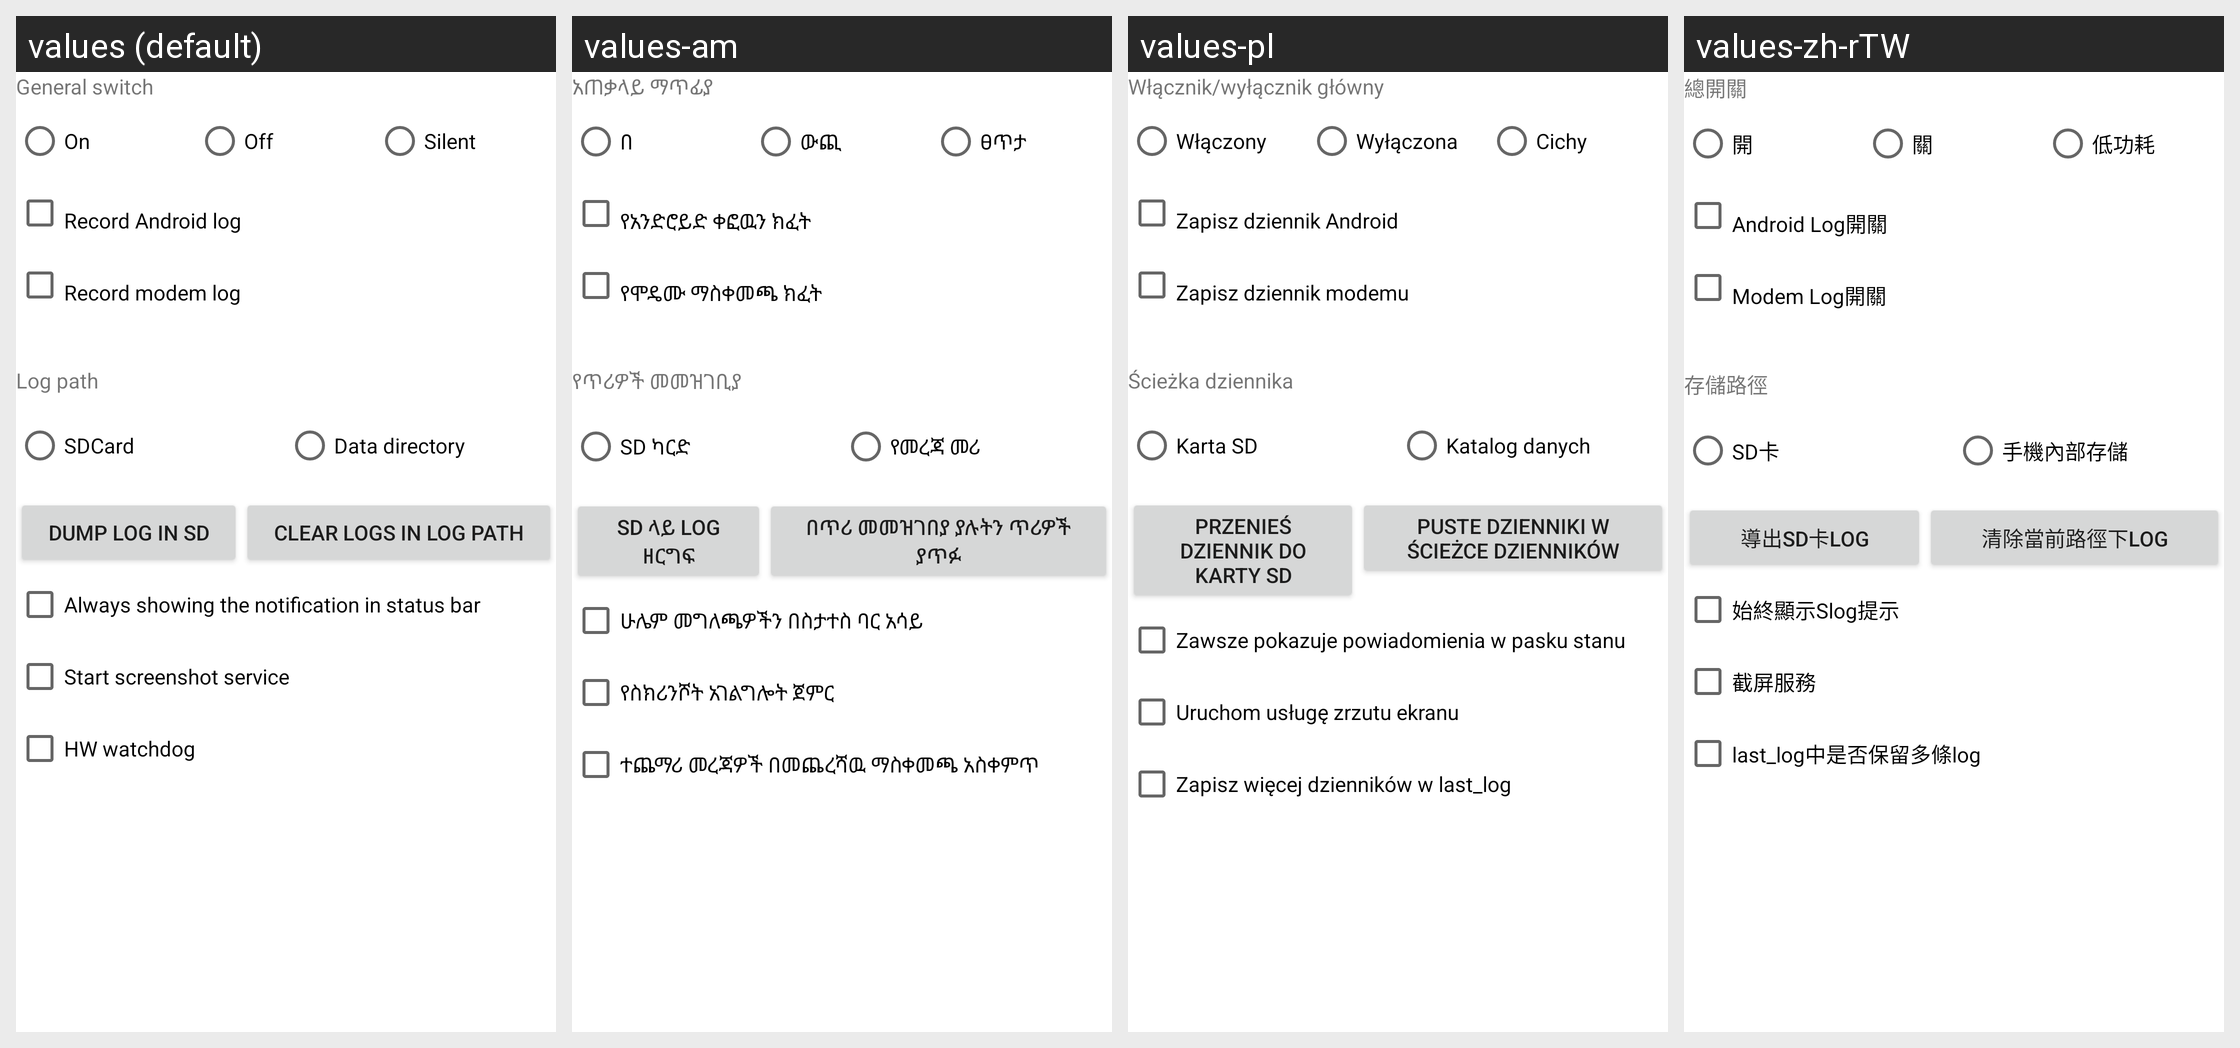

The Android screen above is rendered under several locales of the same app. Produce the string resources it draws, with the default and per-locale values.
Android screen res/layout/activity_general_commoncontrol.xml rendered under 4 locales, left to right: values (default), values-am, values-pl, values-zh-rTW. Device: Nexus 5 (rendered at 1080×1920; each locale shown at half size, 540×960, under a caption strip naming it); theme Theme.MaterialComponents.DayNight.NoActionBar.
Other locales in the repository, not shown: values-ar, values-bn, values-ce, values-cs, values-de, values-es, values-fr, values-hi, values-in, values-my, values-pt-rBR, values-ru, values-ta, values-te, values-th, values-tl, values-uk, values-vi, values-zh-rCN.
Strings drawn on this screen, with the default value and each locale's value (text and hints the layout hard-codes, and strings that could not be matched under every locale, appear in the picture but are not listed):

chk_general_switch
  values: General switch
  values-am: አጠቃላይ ማጥፊያ
  values-pl: Włącznik/wyłącznik główny
  values-zh-rTW: 總開關

rdo_general_on
  values: On
  values-am: በ
  values-pl: Włączony
  values-zh-rTW: 開

rdo_general_off
  values: Off
  values-am: ውጪ
  values-pl: Wyłączona
  values-zh-rTW: 關

rdo_general_lowpower
  values: Silent
  values-am: ፀጥታ
  values-pl: Cichy
  values-zh-rTW: 低功耗

chk_general_android
  values: Record Android log
  values-am: የአንድሮይድ ቀፎዉን ክፈት
  values-pl: Zapisz dziennik Android
  values-zh-rTW: Android Log開關

chk_general_modem
  values: Record modem log
  values-am: የሞዴሙ ማስቀመጫ ክፈት
  values-pl: Zapisz dziennik modemu
  values-zh-rTW: Modem Log開關

txv_general_storagelocation
  values: Log path
  values-am: የጥሪዎች መመዝገቢያ
  values-pl: Ścieżka dziennika
  values-zh-rTW: 存儲路徑

rdo_general_sdcard
  values: SDCard
  values-am: SD ካርድ
  values-pl: Karta SD
  values-zh-rTW: SD卡

rdo_general_nand
  values: Data directory
  values-am: የመረጃ መሪ
  values-pl: Katalog danych
  values-zh-rTW: 手機內部存儲

btn_general_dump
  values: Dump log in SD
  values-am: SD ላይ log ዘርግፍ
  values-pl: Przenieś dziennik do karty SD
  values-zh-rTW: 導出SD卡Log

btn_general_clearlog
  values: Clear logs in Log path
  values-am: በጥሪ መመዝገበያ ያሉትን ጥሪዎች ያጥፉ
  values-pl: Puste dzienniki w ścieżce dzienników
  values-zh-rTW: 清除當前路徑下Log

chk_general_alwaysrun
  values: Always showing the notification in status bar
  values-am: ሁሌም መግለጫዎችን በስታተስ ባር አሳይ
  values-pl: Zawsze pokazuje powiadomienia w pasku stanu
  values-zh-rTW: 始終顯示Slog提示

chk_general_snapsvc
  values: Start screenshot service
  values-am: የስክሪንሾት አገልግሎት ጀምር
  values-pl: Uruchom usługę zrzutu ekranu
  values-zh-rTW: 截屏服務

chk_general_autoclear
  values: HW watchdog
  values-am: ተጨማሪ መረጃዎች በመጨረሻዉ ማስቀመጫ አስቀምጥ
  values-pl: Zapisz więcej dzienników w last_log
  values-zh-rTW: last_log中是否保留多條log
